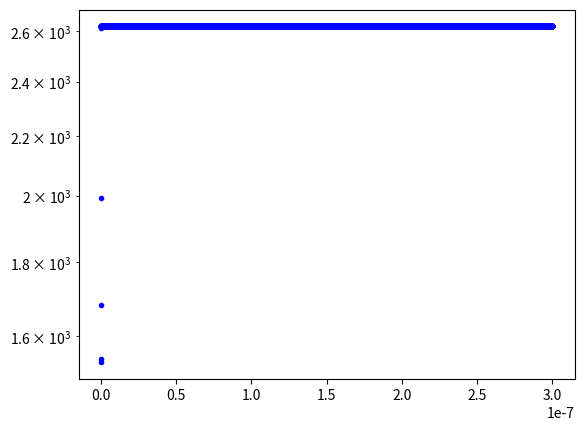

Here is the Python script that generated this plot:
from scipy.integrate import solve_ivp
import matplotlib.pyplot as plt
import random as rnd
import numpy as np

gas_temperature = 301.0  # gas temperature, K
reduced_field = 50.0  # reduced electric field, Td
density_ini_ar = 2.5e19  # initial Ar density, cm-3
density_ini_elec = 1.0  # initial electron density, cm-3, also Ar^+ initial density

time_ini = 0.0
time_end = 3.0e-7

k2 = 1.0e-25  # cm^6/s
k1 = 0.487e-11  # cm^3/s

electrons = 1000
argon_plus = 1000
argon = int(2.5e19)

plt.yscale("log")  # set the y-axis in the plot to logarithmic scale
time = time_ini
while time < time_end:
    a1 = electrons*argon*k1
    a2 = electrons*argon*argon_plus*k2
    a0 = a1 + a2

    r1 = rnd.uniform(0, 1)
    tau = 1/a0*np.log(1/r1)

    r2 = rnd.uniform(0, 1)
    if r2 < a1/a0:
        # compute the probability from the probability density f = a1*exp(-a0*tau)
        Pr = a1/a0*(np.exp(-a0*time) - np.exp(-a0*(time+tau)))
        electrons += int(electrons*Pr)
        argon -= int(argon*Pr)
        argon_plus += int(argon_plus*Pr)
    else:
        Pr = a2/a0*(np.exp(-a0*time) - np.exp(-a0*(time+tau)))
        electrons -= int(electrons * Pr)
        argon += int(argon * Pr)
        argon_plus -= int(argon_plus * Pr)

    plt.plot(time, electrons, "b.")
    time += tau

plt.show()


